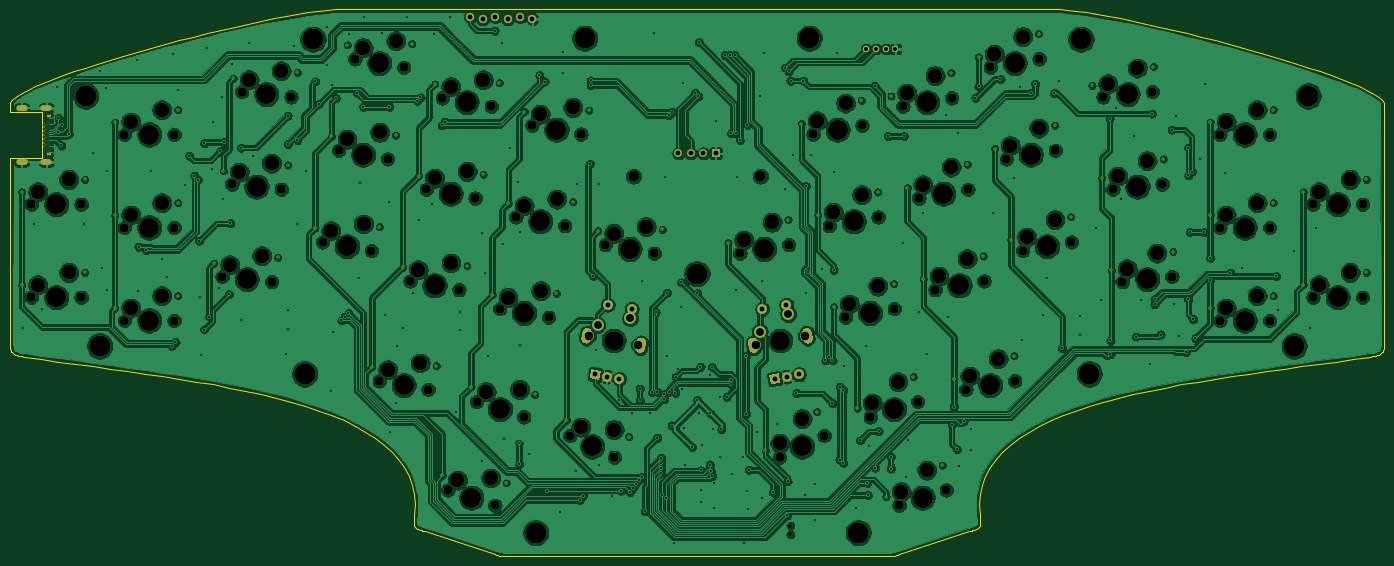
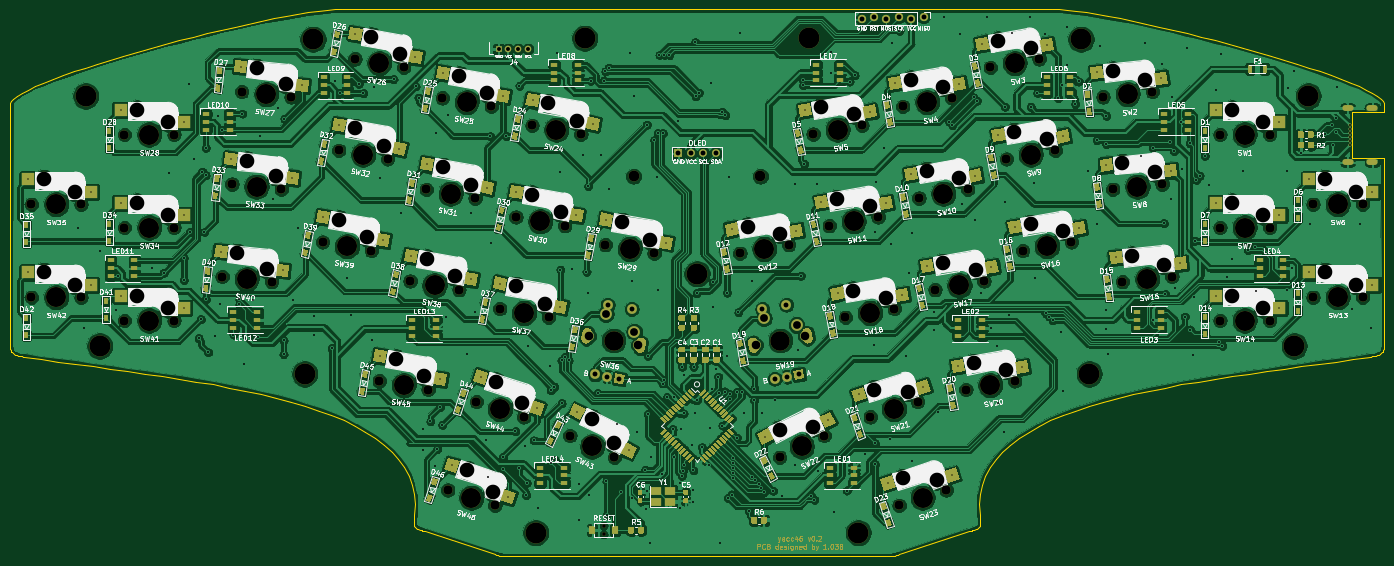
Circuit board: 9 layer files. Board 281.5 x 112.1 mm.
- bottom_copper: yacc46-B_Cu.gbl (1212427 bytes)
- bottom_mask: yacc46-B_Mask.gbs (66788 bytes)
- bottom_silk: yacc46-B_SilkS.gbo (219772 bytes)
- outline: yacc46-Edge_Cuts.gm1 (16235 bytes)
- top_copper: yacc46-F_Cu.gtl (889981 bytes)
- top_mask: yacc46-F_Mask.gts (15448 bytes)
- top_silk: yacc46-F_SilkS.gto (473 bytes)
- drill: yacc46-NPTH.drl (4539 bytes)
- drill: yacc46-PTH.drl (8572 bytes)

=== bottom_copper: yacc46-B_Cu.gbl (1212427 bytes, source omitted) ===
=== bottom_mask: yacc46-B_Mask.gbs (66788 bytes, source omitted) ===
=== bottom_silk: yacc46-B_SilkS.gbo (219772 bytes, source omitted) ===
=== outline: yacc46-Edge_Cuts.gm1 (16235 bytes, source omitted) ===
=== top_copper: yacc46-F_Cu.gtl (889981 bytes, source omitted) ===
=== top_mask: yacc46-F_Mask.gts (15448 bytes, source omitted) ===
=== top_silk: yacc46-F_SilkS.gto ===
%TF.GenerationSoftware,KiCad,Pcbnew,(5.1.7)-1*%
%TF.CreationDate,2020-11-12T22:52:03+09:00*%
%TF.ProjectId,yacc46,79616363-3436-42e6-9b69-6361645f7063,rev?*%
%TF.SameCoordinates,Original*%
%TF.FileFunction,Legend,Top*%
%TF.FilePolarity,Positive*%
%FSLAX46Y46*%
G04 Gerber Fmt 4.6, Leading zero omitted, Abs format (unit mm)*
G04 Created by KiCad (PCBNEW (5.1.7)-1) date 2020-11-12 22:52:03*
%MOMM*%
%LPD*%
G01*
G04 APERTURE LIST*
G04 APERTURE END LIST*
M02*

=== drill: yacc46-NPTH.drl ===
M48
; DRILL file {KiCad (5.1.7)-1} date 11/12/20 22:52:55
; FORMAT={-:-/ absolute / metric / decimal}
; #@! TF.CreationDate,2020-11-12T22:52:55+09:00
; #@! TF.GenerationSoftware,Kicad,Pcbnew,(5.1.7)-1
; #@! TF.FileFunction,NonPlated,1,2,NPTH
FMAT,2
METRIC
T1C0.750
T2C1.900
T3C2.200
T4C3.000
T5C3.988
T6C4.100
T7C4.300
%
G90
G05
T1
X184.13Y-131.7
X184.13Y-133.5
T2
X69.733Y-61.721
X79.837Y-62.783
X71.724Y-42.776
X81.828Y-43.838
X225.081Y-37.828
X235.086Y-36.064
X248.172Y-43.838
X258.276Y-42.776
X207.147Y-45.826
X217.153Y-44.062
X220.063Y-103.81
X230.069Y-102.046
X146.234Y-74.129
X156.239Y-75.893
X231.697Y-75.349
X241.702Y-73.585
X138.948Y-113.237
X148.08Y-117.69
X252.154Y-81.729
X262.259Y-80.667
X28.67Y-84.912
X38.83Y-84.912
X200.506Y-109.417
X210.169Y-106.277
X99.931Y-102.046
X109.937Y-103.81
X47.72Y-70.625
X57.88Y-70.625
X192.108Y-70.24
X202.114Y-68.476
X188.8Y-51.479
X198.806Y-49.715
X210.455Y-64.587
X220.461Y-62.823
X91.606Y-54.824
X101.611Y-56.589
X124.578Y-87.236
X134.584Y-89.001
X291.17Y-65.862
X301.33Y-65.862
X113.944Y-124.395
X123.607Y-127.534
X291.17Y-84.912
X301.33Y-84.912
X88.298Y-73.585
X98.303Y-75.349
X47.72Y-51.575
X57.88Y-51.575
X131.194Y-49.715
X141.2Y-51.479
X272.12Y-89.675
X282.28Y-89.675
X106.231Y-81.583
X116.237Y-83.347
X250.163Y-62.783
X260.267Y-61.721
X119.831Y-106.277
X129.494Y-109.417
X195.416Y-89.001
X205.422Y-87.236
X28.67Y-65.862
X38.83Y-65.862
X112.847Y-44.062
X122.853Y-45.826
X228.389Y-56.589
X238.394Y-54.824
X67.741Y-80.667
X77.846Y-81.729
X213.763Y-83.347
X223.769Y-81.583
X47.72Y-89.675
X57.88Y-89.675
X272.12Y-51.575
X282.28Y-51.575
X94.914Y-36.064
X104.919Y-37.828
X173.761Y-75.893
X183.766Y-74.129
X127.886Y-68.476
X137.892Y-70.24
X206.393Y-127.534
X216.056Y-124.395
X109.539Y-62.823
X119.545Y-64.587
X272.12Y-70.625
X282.28Y-70.625
X181.92Y-117.69
X191.052Y-113.237
T3
X178.0Y-60.1
X152.0Y-60.1
T4
X141.203Y-111.51
X148.024Y-112.011
X253.152Y-79.07
X259.202Y-75.88
X29.94Y-82.373
X36.29Y-79.832
X200.929Y-106.609
X206.183Y-102.231
X101.623Y-99.765
X108.317Y-98.366
X48.99Y-68.085
X55.34Y-65.545
X192.918Y-67.518
X198.73Y-63.914
X189.61Y-48.757
X195.422Y-45.153
X211.265Y-61.865
X217.077Y-58.261
X93.298Y-52.544
X99.992Y-51.145
X126.27Y-84.955
X132.965Y-83.557
X292.44Y-63.322
X298.79Y-60.782
X115.937Y-122.371
X122.761Y-121.918
X292.44Y-82.373
X298.79Y-79.832
X89.99Y-71.304
X96.684Y-69.905
X48.99Y-49.035
X55.34Y-46.495
X132.886Y-47.434
X139.581Y-46.035
X273.39Y-87.135
X279.74Y-84.595
X107.923Y-79.302
X114.618Y-77.904
X251.161Y-60.124
X257.21Y-56.934
X121.824Y-104.254
X128.648Y-103.8
X196.226Y-86.279
X202.038Y-82.674
X29.94Y-63.322
X36.29Y-60.782
X114.539Y-41.781
X121.234Y-40.382
X229.198Y-53.867
X235.011Y-50.263
X69.27Y-78.273
X75.851Y-76.411
X214.573Y-80.625
X220.385Y-77.021
X48.99Y-87.135
X55.34Y-84.595
X273.39Y-49.035
X279.74Y-46.495
X96.606Y-33.783
X103.3Y-32.384
X174.57Y-73.171
X180.383Y-69.567
X129.578Y-66.195
X136.273Y-64.796
X206.816Y-124.726
X212.07Y-120.348
X111.231Y-60.542
X117.926Y-59.143
X273.39Y-68.085
X279.74Y-65.545
X181.948Y-114.851
X186.542Y-109.784
X71.261Y-59.328
X77.842Y-57.466
X73.252Y-40.382
X79.833Y-38.52
X225.89Y-35.106
X231.703Y-31.502
X249.169Y-41.179
X255.219Y-37.989
X207.957Y-43.104
X213.769Y-39.5
X220.873Y-101.088
X226.685Y-97.484
X147.925Y-71.848
X154.62Y-70.449
X232.506Y-72.627
X238.319Y-69.023
T5
X182.072Y-93.771
X147.928Y-93.771
T6
X33.75Y-65.862
X117.85Y-44.944
X233.391Y-55.707
X72.793Y-81.198
X218.766Y-82.465
X52.8Y-89.675
X277.2Y-51.575
X99.917Y-36.946
X178.764Y-75.011
X132.889Y-69.358
X211.224Y-125.964
X114.542Y-63.705
X277.2Y-70.625
X186.486Y-115.464
X74.785Y-62.252
X76.776Y-43.307
X230.083Y-36.946
X253.224Y-43.307
X212.15Y-44.944
X225.066Y-102.928
X151.236Y-75.011
X236.699Y-74.467
X143.514Y-115.464
X257.207Y-81.198
X33.75Y-84.912
X205.338Y-107.847
X104.934Y-102.928
X52.8Y-70.625
X197.111Y-69.358
X193.803Y-50.597
X215.458Y-63.705
X96.609Y-55.707
X129.581Y-88.118
X296.25Y-65.862
X118.776Y-125.964
X296.25Y-84.912
X93.301Y-74.467
X52.8Y-51.575
X136.197Y-50.597
X277.2Y-89.675
X111.234Y-82.465
X255.215Y-62.252
X124.662Y-107.847
X200.419Y-88.118
T7
X290.24Y-43.68
X198.02Y-133.12
X245.38Y-100.61
X287.36Y-94.9
X131.98Y-133.12
X243.66Y-32.08
X84.62Y-100.61
X164.98Y-80.1
X42.64Y-94.9
X86.34Y-32.08
X39.76Y-43.68
X188.01Y-31.84
X141.99Y-31.84
T0
M30

=== drill: yacc46-PTH.drl (8572 bytes, source omitted) ===
